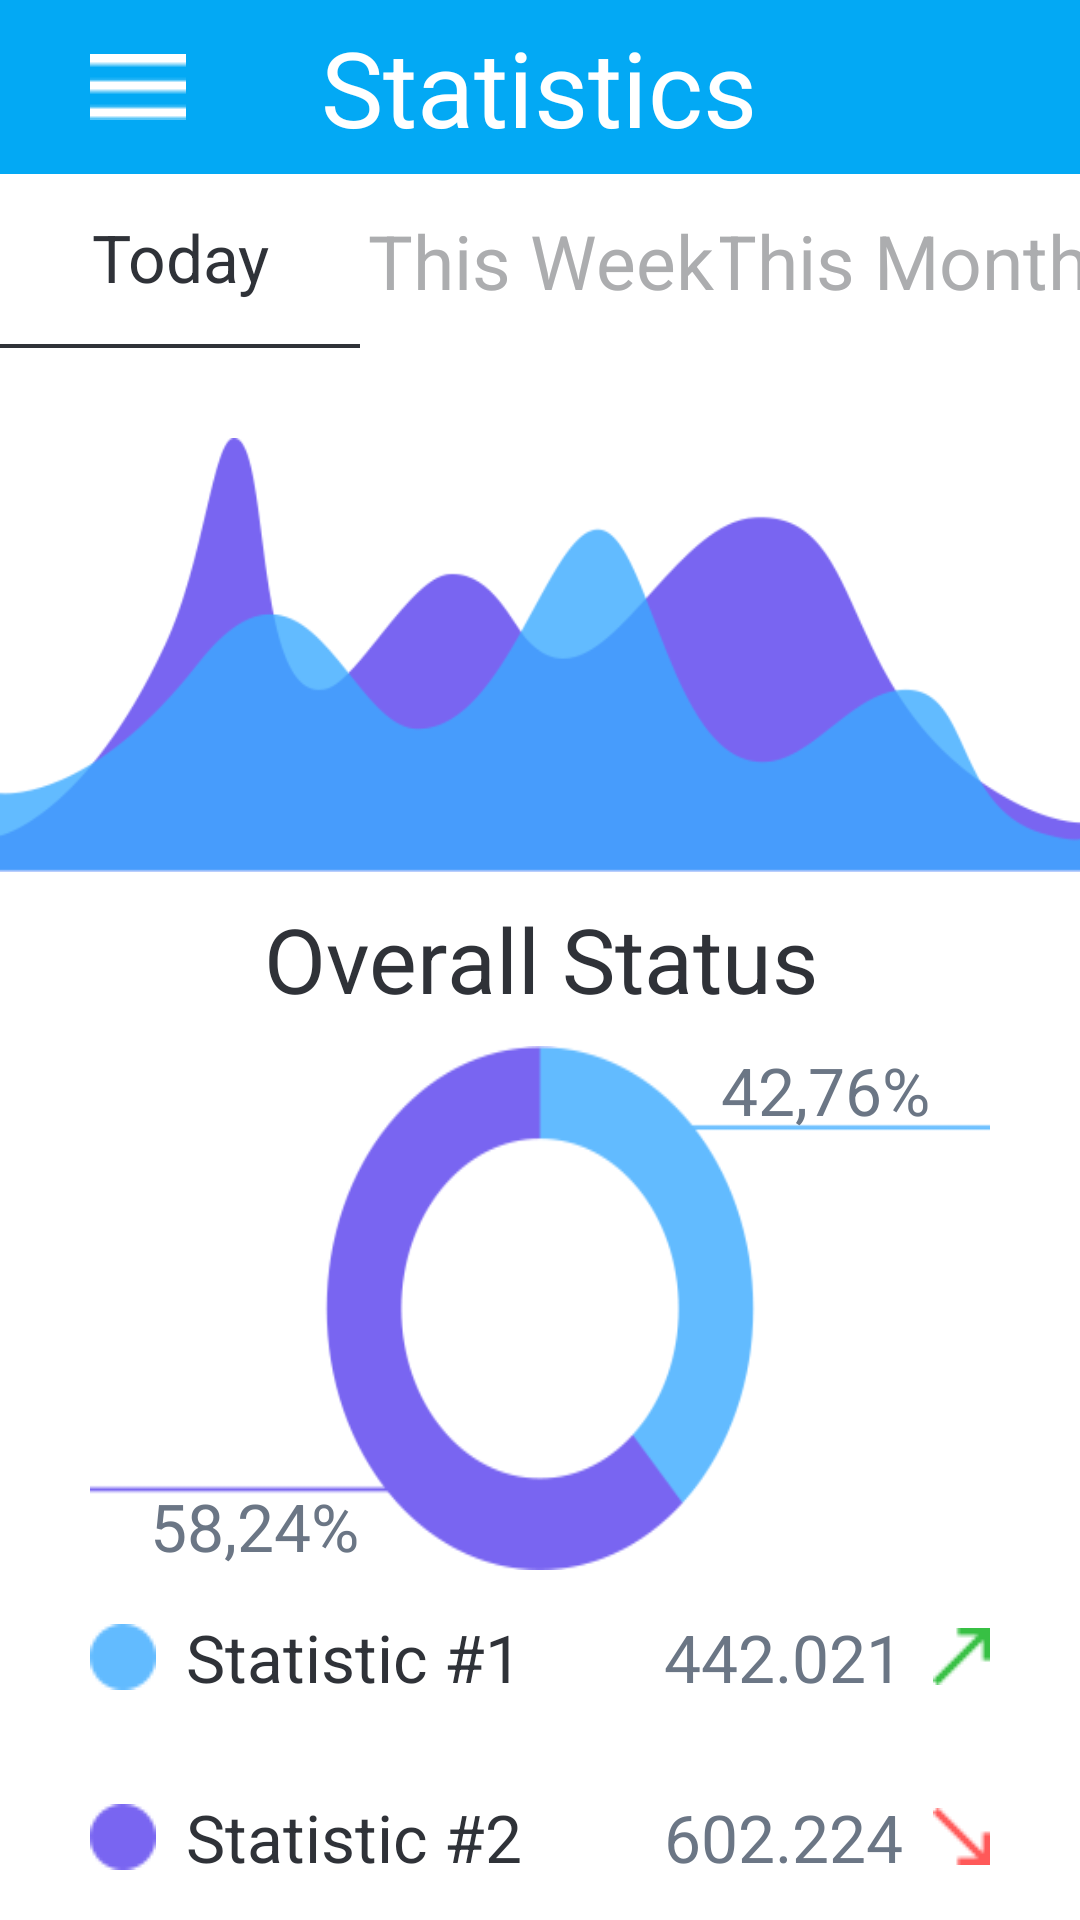

The Android layout XML behind this screen, and the referenced resources:
<!-- AndroidManifest.xml: application theme AppTheme -->
<!-- res/layout/statistics.xml -->
<?xml version="1.0" encoding="utf-8"?>
<LinearLayout xmlns:android="http://schemas.android.com/apk/res/android"
    android:orientation="vertical"
    android:layout_width="match_parent"
    android:layout_height="match_parent">

    <LinearLayout
        android:layout_width="match_parent"
        android:layout_height="0dp"
        android:layout_weight="1"
        android:paddingLeft="30dp"
        android:paddingRight="30dp"
        android:background="#03a9f4"
        android:gravity="center_vertical"
        android:orientation="horizontal">

        <LinearLayout
            android:layout_width="wrap_content"
            android:layout_height="wrap_content"
            android:layout_weight="1"
            android:gravity="start">
            <ImageView
                android:layout_width="wrap_content"
                android:layout_height="wrap_content"
                android:clickable="true"
                android:background="@drawable/menu_icon"/>
        </LinearLayout>

        <LinearLayout
            android:layout_width="wrap_content"
            android:layout_height="wrap_content"
            android:layout_weight="1"
            android:gravity="center">
            <TextView
                android:layout_width="wrap_content"
                android:layout_height="wrap_content"
                android:text="Statistics"
                android:textColor="#fff"
                android:textSize="35dp"/>
        </LinearLayout>

        <LinearLayout
            android:layout_width="32dp"
            android:layout_height="wrap_content"
            android:layout_weight="1"
            android:gravity="end">
        </LinearLayout>
    </LinearLayout>

    <LinearLayout
        android:layout_width="match_parent"
        android:layout_height="0dp"
        android:layout_weight="1"
        android:background="#fff"
        android:gravity="center_vertical"
        android:orientation="horizontal">

        <LinearLayout
            android:layout_width="wrap_content"
            android:layout_height="match_parent"
            android:layout_weight="1"
            android:orientation="vertical"
            android:gravity="center">
            <TextView
                android:layout_width="140dp"
                android:layout_height="match_parent"
                android:text="Today"
                android:clickable="true"
                android:gravity="center_vertical"
                android:textAlignment="center"
                android:textColor="#2f3238"
                android:textSize="22dp"/>

            <TextView
                android:layout_width="match_parent"
                android:layout_height="3dp"
                android:gravity="bottom"
                android:background="@drawable/line_2" />

        </LinearLayout>

        <LinearLayout
            android:layout_width="wrap_content"
            android:layout_height="wrap_content"
            android:layout_weight="1"
            android:gravity="center">
            <TextView
                android:layout_width="140dp"
                android:layout_height="wrap_content"
                android:text="This Week"
                android:clickable="true"
                android:textAlignment="center"
                android:textColor="#acadaf"
                android:textSize="25dp"/>
        </LinearLayout>

        <LinearLayout
            android:layout_width="wrap_content"
            android:layout_height="wrap_content"
            android:layout_weight="1"
            android:gravity="center">
            <TextView
                android:layout_width="140dp"
                android:layout_height="wrap_content"
                android:text="This Month"
                android:clickable="true"
                android:textAlignment="center"
                android:textColor="#acadaf"
                android:textSize="25dp"/>
        </LinearLayout>
    </LinearLayout>

    <LinearLayout
        android:layout_width="match_parent"
        android:layout_height="0dp"
        android:paddingTop="30dp"
        android:background="#fff"
        android:layout_weight="3">
        <ImageView
            android:layout_width="match_parent"
            android:layout_height="match_parent"
            android:background="@drawable/graph_1"/>
    </LinearLayout>
    <LinearLayout
        android:layout_width="match_parent"
        android:layout_height="0dp"
        android:layout_weight="1"
        android:background="#ffff"
        android:gravity="center">
        <TextView
            android:layout_width="match_parent"
            android:layout_height="wrap_content"
            android:text="Overall Status"
            android:textSize="30dp"
            android:textColor="#2f3238"
            android:textAlignment="center"/>
    </LinearLayout>
    <LinearLayout
        android:layout_width="match_parent"
        android:layout_height="0dp"
        android:paddingLeft="30dp"
        android:paddingRight="30dp"
        android:background="#fff"
        android:layout_weight="3">
        <RelativeLayout
            android:layout_width="match_parent"
            android:layout_height="match_parent">
            <ImageView
                android:layout_width="match_parent"
                android:layout_height="match_parent"
                android:background="@drawable/overall"/>
            <LinearLayout
                android:layout_width="match_parent"
                android:layout_height="match_parent">
                <TextView
                    android:layout_width="wrap_content"
                    android:layout_height="match_parent"
                    android:text="58,24%"
                    android:textSize="22dp"
                    android:paddingLeft="20dp"
                    android:textColor="#6b7685"
                    android:layout_marginBottom="0dp"
                    android:gravity="bottom"/>
            </LinearLayout>
            <LinearLayout
                android:layout_width="match_parent"
                android:layout_height="wrap_content"
                android:gravity="end">
                <TextView
                    android:layout_width="wrap_content"
                    android:layout_height="match_parent"
                    android:text="42,76%"
                    android:paddingRight="20dp"
                    android:textSize="22dp"
                    android:textColor="#6b7685"
                    android:layout_marginBottom="0dp" />
            </LinearLayout>
        </RelativeLayout>
    </LinearLayout>
    <LinearLayout
        android:layout_width="match_parent"
        android:layout_height="0dp"
        android:layout_weight="1"
        android:background="#fff"
        android:gravity="center_vertical"
        android:orientation="horizontal">
        <RelativeLayout
            android:layout_width="match_parent"
            android:layout_height="match_parent"
            android:gravity="center_vertical">
            <LinearLayout
                android:layout_width="match_parent"
                android:layout_height="wrap_content"
                android:paddingLeft="30dp"
                android:gravity="start">
                <TextView
                    android:layout_width="wrap_content"
                    android:layout_height="match_parent"
                    android:text="Statistic #1"
                    android:textSize="22dp"
                    android:drawableLeft="@drawable/ellipse_1"
                    android:drawablePadding="10dp"
                    android:textColor="#2f3238"/>
            </LinearLayout>
            <LinearLayout
                android:layout_width="match_parent"
                android:layout_height="wrap_content"
                android:paddingRight="30dp"
                android:gravity="end">
                <TextView
                    android:layout_width="wrap_content"
                    android:layout_height="match_parent"
                    android:text="442.021"
                    android:textSize="22dp"
                    android:drawableRight="@drawable/arrow_up"
                    android:drawablePadding="10dp"
                    android:textColor="#6b7685"/>
            </LinearLayout>
        </RelativeLayout>
    </LinearLayout>
    <LinearLayout
        android:layout_width="match_parent"
        android:layout_height="0dp"
        android:layout_weight="1"
        android:background="#fff"
        android:orientation="vertical">
        <LinearLayout
            android:layout_width="match_parent"
            android:layout_height="3dp"
            android:gravity="">
            <TextView
                android:layout_width="match_parent"
                android:layout_height="1dp"
                android:gravity="bottom"
                android:background="@drawable/line_3" />
        </LinearLayout>
        <RelativeLayout
            android:layout_width="match_parent"
            android:layout_height="match_parent"
            android:gravity="center_vertical">
            <LinearLayout
                android:layout_width="match_parent"
                android:layout_height="wrap_content"
                android:gravity="start">
                <TextView
                    android:layout_width="wrap_content"
                    android:layout_height="match_parent"
                    android:text="Statistic #2"
                    android:textSize="22dp"
                    android:paddingLeft="30dp"
                    android:drawableLeft="@drawable/ellipse_2"
                    android:drawablePadding="10dp"
                    android:textColor="#2f3238"/>
            </LinearLayout>
            <LinearLayout
                android:layout_width="match_parent"
                android:layout_height="wrap_content"
                android:gravity="end">
                <TextView
                    android:layout_width="wrap_content"
                    android:layout_height="match_parent"
                    android:text="602.224"
                    android:textSize="22dp"
                    android:paddingRight="30dp"
                    android:drawableRight="@drawable/arrow_down"
                    android:drawablePadding="10dp"
                    android:textColor="#6b7685"/>
            </LinearLayout>
        </RelativeLayout>
    </LinearLayout>
</LinearLayout>
<!-- resources referenced by this layout -->
<resources>
  <!-- drawable arrow_down: png bitmap (drawable, 310 bytes) -->
  <!-- drawable arrow_up: png bitmap (drawable, 317 bytes) -->
  <!-- drawable ellipse_1: png bitmap (drawable, 446 bytes) -->
  <!-- drawable ellipse_2: png bitmap (drawable, 446 bytes) -->
  <!-- drawable graph_1: png bitmap (drawable, 13190 bytes) -->
  <!-- drawable line_2: png bitmap (drawable, 203 bytes) -->
  <!-- drawable menu_icon: png bitmap (drawable, 246 bytes) -->
  <!-- drawable overall: png bitmap (drawable, 8347 bytes) -->
  <style name="AppTheme" parent="Theme.AppCompat.Light.NoActionBar">
          
          <item name="colorPrimary">@color/colorPrimary</item>
          <item name="colorPrimaryDark">@color/colorPrimaryDark</item>
          <item name="colorAccent">@color/colorAccent</item>
      </style>
  <color name="colorPrimary">#3F51B5</color>
  <color name="colorPrimaryDark">#303F9F</color>
  <color name="colorAccent">#00BFFF</color>
</resources>
